Dataset: prepared_dataset (GitHub, Vedant-1724/GestureBot-Ai). Classes: hazardous, non-hazardous.

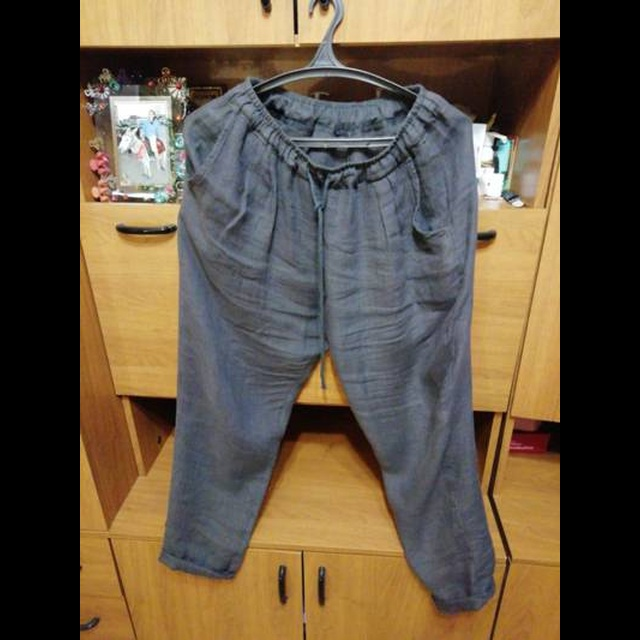
Label: non-hazardous

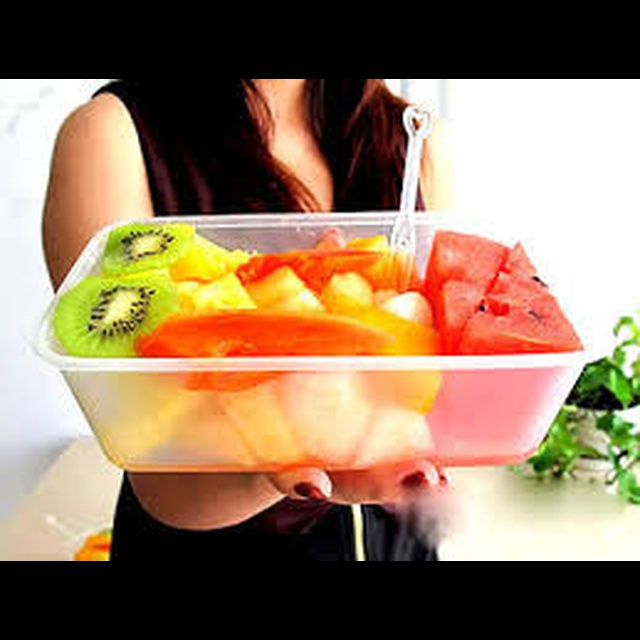
Label: hazardous

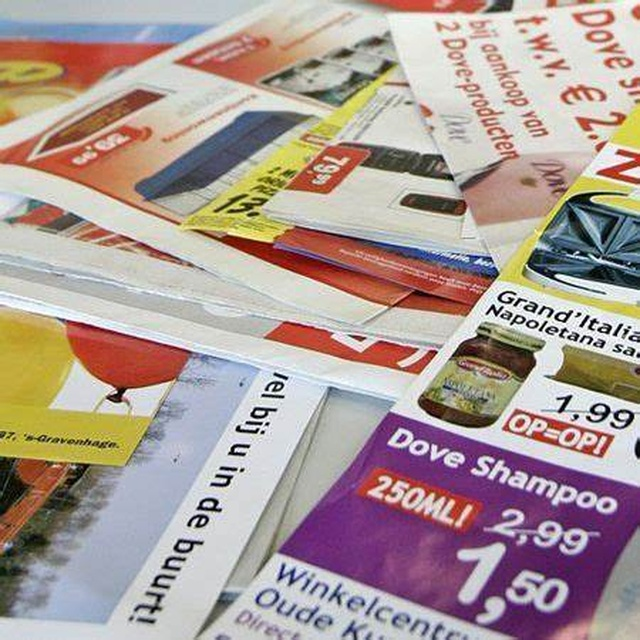
Label: non-hazardous

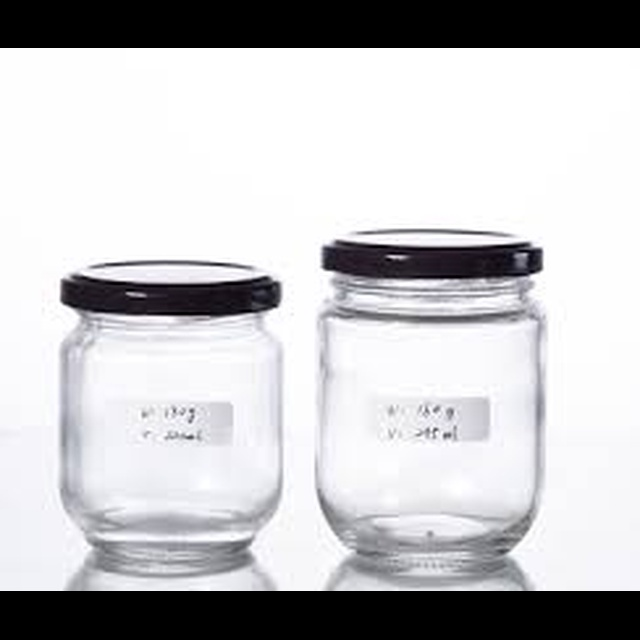
Label: hazardous
